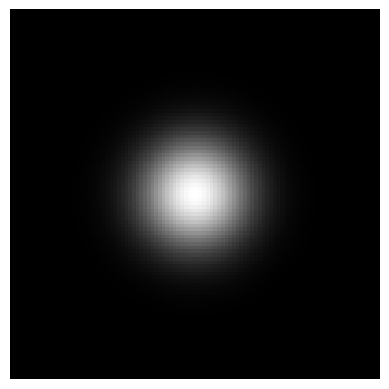
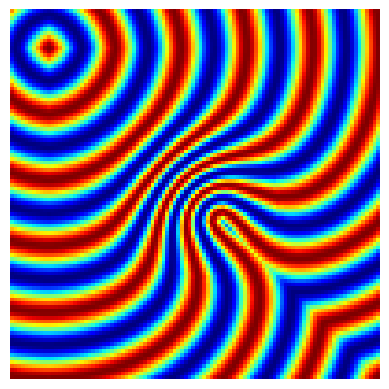

Source code (Python) for these figures, in order:
import pandas as pd
import numpy as np
import matplotlib.pyplot as plt
from scipy import ndimage

def imageplot(f, str='', sbpt=[]):
    """
        Use nearest neighbor interpolation for the display.
    """
    if sbpt != []:
        plt.subplot(sbpt[0], sbpt[1], sbpt[2])
    imgplot = plt.imshow(f, interpolation='nearest')
    imgplot.set_cmap('gray')
    plt.axis('off')

def perform_dijstra_fm(W, pstart, niter=np.inf, method='dijstr', bound='sym', svg_rate=10):
    n = W.shape[0]
    neigh = np.array([[1, -1, 0, 0], [0, 0,  1, -1]])

    def symmetrize(x,n):
        if (x<0):
            x = -x;
        elif (x>=n):
            x = 2*(n-1)-x
        return x

    if bound=='per':
        boundary = lambda x: np.mod(x,n)
    else:
        boundary = lambda x: [symmetrize(x[0],n), symmetrize(x[1],n)] # todo

    ind2sub1 = lambda k: [int( (k-np.fmod(k,n))/n ), np.fmod(k,n)]
    sub2ind1 = lambda u: int( u[0]*n + u[1] )
    Neigh = lambda k,i: sub2ind1(boundary(ind2sub1(k) + neigh[:,i]))
    extract   = lambda x,I: x[I]
    extract1d = lambda x,I: extract(x.flatten(),I)

    nstart = pstart.shape[1]
    I = list( np.zeros( (nstart, 1) ) )
    for i in np.arange(0, nstart):
        I[i] = int( sub2ind1(pstart[:,i]) )

    D = np.zeros( (n,n) ) + np.inf # current distance
    for i in np.arange(0, nstart):
        D[pstart[0,i],pstart[1,i]] = 0

    S = np.zeros( (n,n) )
    for i in np.arange(0, nstart):
        S[pstart[0,i],pstart[1,i]] = 1 # open

    iter = 0
    q = 100  # maximum number of saves
    Dsvg = np.zeros( (n,n,q) )
    Ssvg = np.zeros( (n,n,q) )
    while ( not(I==[]) & (iter<=niter) ):
        iter = iter+1;
        if iter==niter:
            break
        j = np.argsort( extract1d(D,I)  )
        if np.ndim(j)==0:
            j = [j]
        j = j[0]
        i = I[j]
        a = I.pop(j)
        u = ind2sub1(i);
        S[u[0],u[1]] = -1
        J = []
        for k in np.arange(0,4):
            j = Neigh(i,k)
            if extract1d(S,j)!=-1:
                J.append(j)
                if extract1d(S,j)==0:
                    u = ind2sub1(j)
                    S[u[0],u[1]] = 1
                    I.append(j)
        DNeigh = lambda D,k: extract1d(D,Neigh(j,k))
        for j in J:
            dx = min(DNeigh(D,0), DNeigh(D,1))
            dy = min(DNeigh(D,2), DNeigh(D,3))
            u = ind2sub1(j)
            w = extract1d(W,j);
            if method=='dijstr':
                D[u[0],u[1]] = min(dx + w, dy + w)
            else:
                Delta = 2*w - (dx-dy)**2
                if (Delta>=0):
                    D[u[0],u[1]] = (dx + dy + np.sqrt(Delta))/ 2
                else:
                    D[u[0],u[1]] = min(dx + w, dy + w)
        t = iter/svg_rate
        if (np.mod(iter,svg_rate)==0) & (t<q):
            print (t)
            Dsvg[:,:,int(t-1)] = D
            Ssvg[:,:,int(t-1)] = S

    Dsvg = Dsvg[:,:,:int(t-1)]
    Ssvg = Ssvg[:,:,:int(t-1)]
    return (D,Dsvg,Ssvg);

def exo3(x0,W):
    """
    Compute the distance map to these starting point using the FM algorithm.
    """
    n = W.shape[0]
    pstart = np.transpose(np.array([x0]))
    [D,Dsvg,Ssvg] = perform_dijstra_fm(W, pstart, np.inf, 'fm', 'sym',n*6)
    # display
    k = 8
    displ = lambda D: np.cos(2*np.pi*k*D / np.max(D.flatten()))
    plt.figure()
    imageplot(displ(D))
    plt.set_cmap('jet')
    plt.savefig('out-560.png')
    return D


n = 100
x = np.linspace(-1, 1, n)
[Y, X] = np.meshgrid(x, x)
sigma = .2
W = 1 + 8 * np.exp(-(X**2 + Y**2)/ (2*sigma**2))
imageplot(W)
plt.savefig('out-520.png')

x0 = [round(.1*n), round(.1*n)]
exo3(x0,W)



